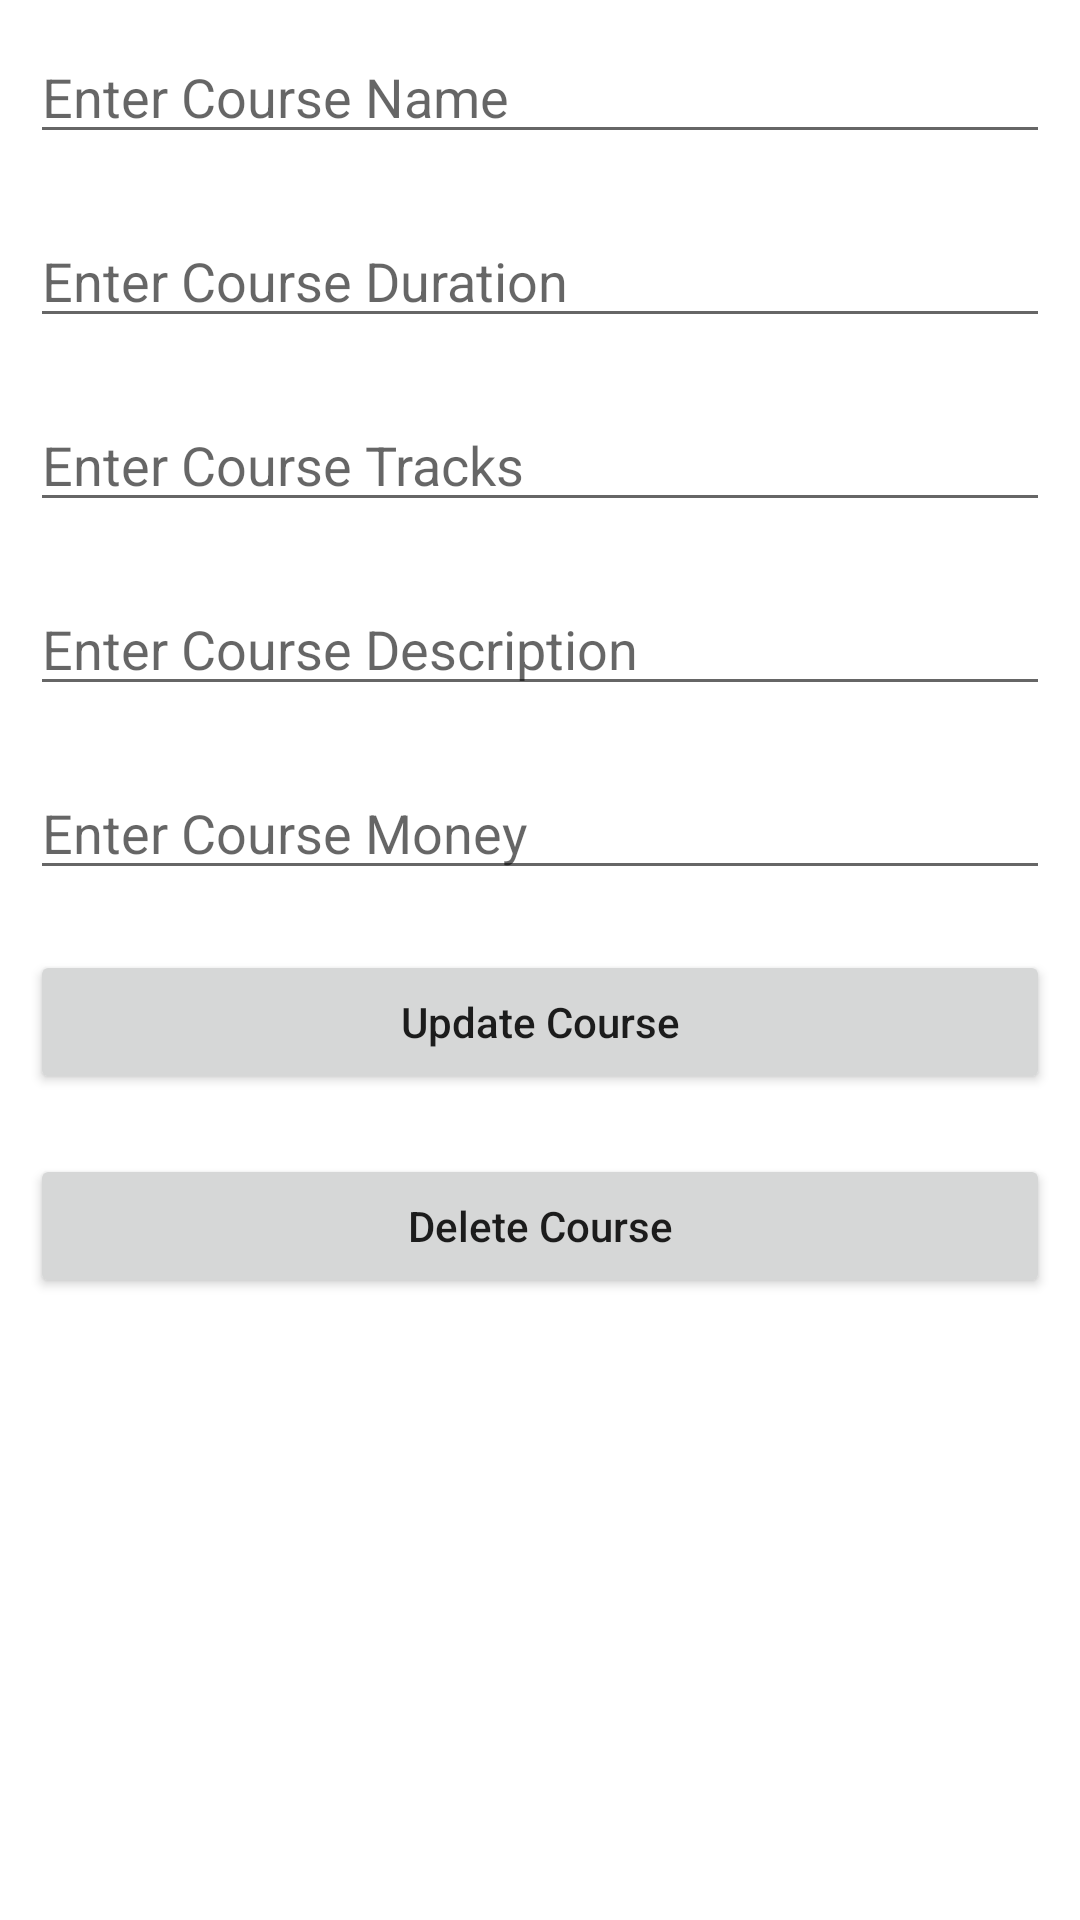

Here is an Android app screen rendered from its layout file. Give the layout XML and the strings, colors and styles it references.
<!-- AndroidManifest.xml: application theme Theme.RealmUDI -->
<!-- res/layout/activity_update_course.xml -->
<?xml version="1.0" encoding="utf-8"?>
<LinearLayout
    xmlns:android="http://schemas.android.com/apk/res/android"
    xmlns:tools="http://schemas.android.com/tools"
    android:layout_width="match_parent"
    android:layout_height="match_parent"
    android:orientation="vertical"
    tools:context=".UpdateCourseActivity">

    
    <EditText
        android:id="@+id/idEdtCourseName"
        android:layout_width="match_parent"
        android:layout_height="wrap_content"
        android:layout_margin="10dp"
        android:hint="Enter Course Name" />

    
    <EditText
        android:id="@+id/idEdtCourseDuration"
        android:layout_width="match_parent"
        android:layout_height="wrap_content"
        android:layout_margin="10dp"
        android:hint="Enter Course Duration" />

    
    <EditText
        android:id="@+id/idEdtCourseTracks"
        android:layout_width="match_parent"
        android:layout_height="wrap_content"
        android:layout_margin="10dp"
        android:hint="Enter Course Tracks" />

    
    <EditText
        android:id="@+id/idEdtCourseDescription"
        android:layout_width="match_parent"
        android:layout_height="wrap_content"
        android:layout_margin="10dp"
        android:hint="Enter Course Description" />
    
    <EditText
        android:id="@+id/idEdtCourseMoney"
        android:layout_width="match_parent"
        android:layout_height="wrap_content"
        android:layout_margin="10dp"
        android:hint="Enter Course Money" />


    
    <Button
        android:id="@+id/idBtnUpdateCourse"
        android:layout_width="match_parent"
        android:layout_height="wrap_content"
        android:layout_margin="10dp"
        android:text="Update Course"
        android:textAllCaps="false" />

    
    <Button
        android:id="@+id/idBtnDeleteCourse"
        android:layout_width="match_parent"
        android:layout_height="wrap_content"
        android:layout_margin="10dp"
        android:text="Delete Course"
        android:textAllCaps="false"
        android:visibility="visible" />

</LinearLayout>
<!-- resources referenced by this layout -->
<resources>
  <style name="Theme.RealmUDI" parent="Theme.MaterialComponents.DayNight.DarkActionBar">
          
          <item name="colorPrimary">@color/purple_500</item>
          <item name="colorPrimaryVariant">@color/purple_700</item>
          <item name="colorOnPrimary">@color/white</item>
          
          <item name="colorSecondary">@color/teal_200</item>
          <item name="colorSecondaryVariant">@color/teal_700</item>
          <item name="colorOnSecondary">@color/black</item>
          
          <item name="android:statusBarColor" tools:targetApi="l">?attr/colorPrimaryVariant</item>
          
      </style>
  <!-- not gathered from this repository: default colours our renderer supplied (Android Studio template values) -->
  <color name="purple_500">#FF6200EE</color>
  <color name="purple_700">#FF3700B3</color>
  <color name="teal_200">#FF03DAC5</color>
  <color name="teal_700">#FF018786</color>
  <color name="black">#FF000000</color>
  <color name="white">#FFFFFFFF</color>
</resources>
